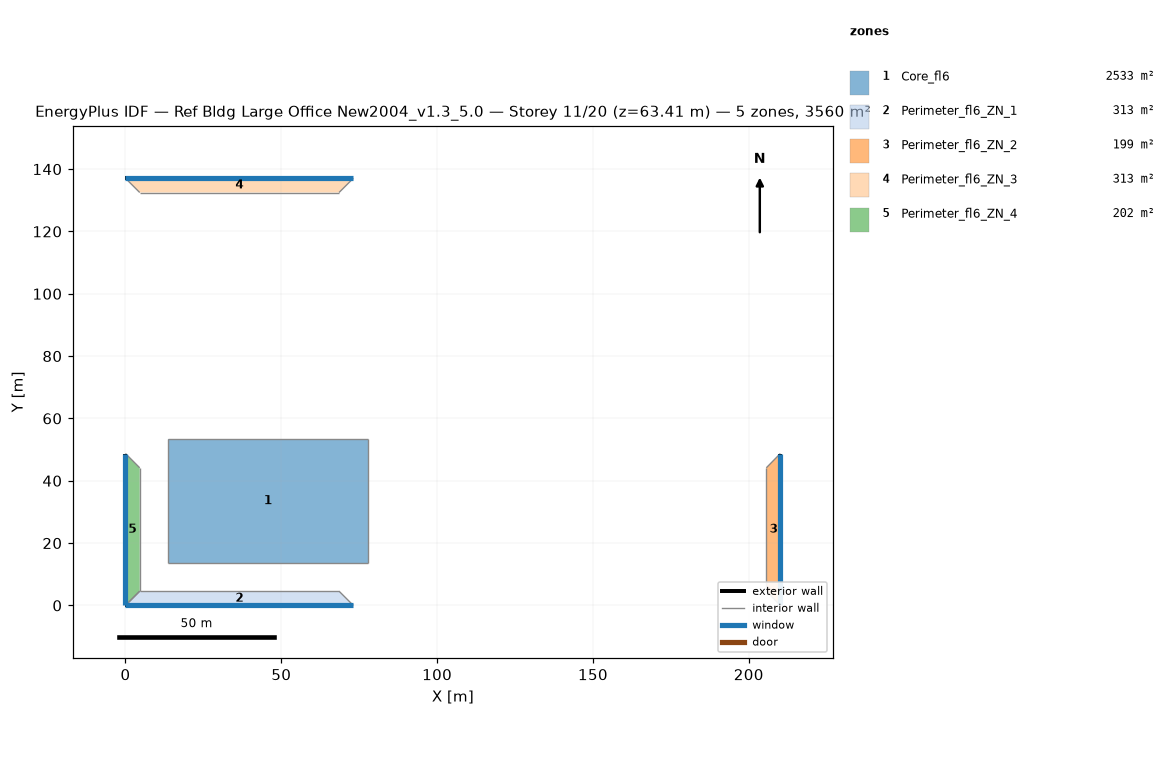
=== STOREY PLAN SPEC (per zone: floor XY polygon, exterior-wall plan segments, windows/doors) ===
zone 1: Core_fl6  (2532.6 m²)
  floor: (77.68, 53.31) (77.68, 13.72) (13.72, 13.72) (13.72, 53.31)
  interior walls: 4
zone 2: Perimeter_fl6_ZN_1  (313.4 m²)
  floor: (68.53, 4.57) (73.11, 0.00) (0.00, 0.00) (4.57, 4.57)
  exterior wall: (0.00, 0.00) – (73.11, 0.00)  [73.1 m]
    window: (0.00, 0.00) – (73.11, 0.00)  [115.5 m²]
  interior walls: 3
zone 3: Perimeter_fl6_ZN_2  (198.7 m²)
  floor: (205.63, 44.16) (210.13, 48.74) (210.13, 0.00) (205.63, 4.57)
  exterior wall: (210.13, 0.00) – (210.13, 48.74)  [48.7 m]
    window: (210.13, 0.00) – (210.13, 48.74)  [77.0 m²]
  interior walls: 3
zone 4: Perimeter_fl6_ZN_3  (313.2 m²)
  floor: (4.57, 132.49) (0.00, 137.06) (73.11, 137.06) (68.53, 132.49)
  exterior wall: (73.11, 137.06) – (0.00, 137.06)  [73.1 m]
    window: (73.11, 137.06) – (0.00, 137.06)  [115.5 m²]
  interior walls: 3
zone 5: Perimeter_fl6_ZN_4  (202.0 m²)
  floor: (4.57, 4.57) (0.00, 0.00) (0.00, 48.74) (4.57, 44.16)
  exterior wall: (0.00, 48.74) – (0.00, 0.00)  [48.7 m]
    window: (0.00, 48.74) – (0.00, 0.00)  [77.0 m²]
  interior walls: 3

=== DERIVED (storey summary) ===
Building: Ref Bldg Large Office New2004_v1.3_5.0
Storey: 11 of 20  (floor level z = 63.41 m)
Storey gross floor area: 3559.9 m²
Zones on this storey: 5
  - Core_fl6: floor 2532.6 m²
  - Perimeter_fl6_ZN_1: floor 313.4 m²; exterior wall 73.1 m (201.1 m²); 1 window(s) 115.5 m²; WWR 57.5%
  - Perimeter_fl6_ZN_2: floor 198.7 m²; exterior wall 48.7 m (134.0 m²); 1 window(s) 77.0 m²; WWR 57.5%
  - Perimeter_fl6_ZN_3: floor 313.2 m²; exterior wall 73.1 m (201.1 m²); 1 window(s) 115.5 m²; WWR 57.5%
  - Perimeter_fl6_ZN_4: floor 202.0 m²; exterior wall 48.7 m (134.0 m²); 1 window(s) 77.0 m²; WWR 57.5%
Zone adjacency (shared interzone walls):
  - Core_fl6 ↔ Perimeter_fl6_ZN_1
  - Core_fl6 ↔ Perimeter_fl6_ZN_2
  - Core_fl6 ↔ Perimeter_fl6_ZN_3
  - Core_fl6 ↔ Perimeter_fl6_ZN_4
  - Perimeter_fl6_ZN_1 ↔ Perimeter_fl6_ZN_2
  - Perimeter_fl6_ZN_1 ↔ Perimeter_fl6_ZN_4
  - Perimeter_fl6_ZN_2 ↔ Perimeter_fl6_ZN_3
  - Perimeter_fl6_ZN_3 ↔ Perimeter_fl6_ZN_4